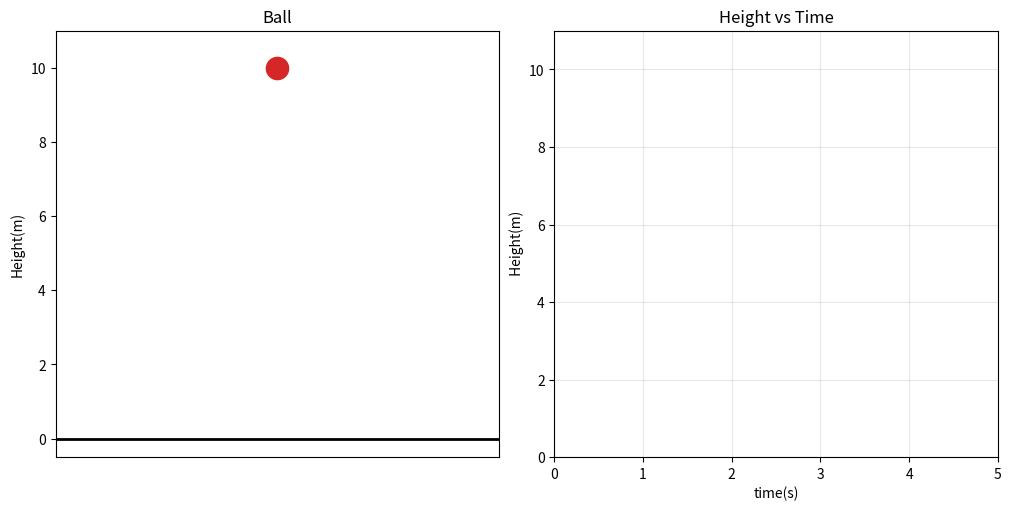

Here is the Python script that generated this plot:
import matplotlib.pyplot as plt
from matplotlib.animation import FuncAnimation

G=9.8
Restitution=0.8
dt=0.02
Y0=10.0
v_stop=0.1
steps_per_frame=2
save_GIF=False

class Ball:
    def __init__(self,y0):
        self.y, self.vy, = y0, 0.0
        self.t=0.0
        self.bounces=0
        self.at_rest=False

    def step(self, dt):
        if self.at_rest:
            return
        self.vy -= G*dt
        self.y+=self.vy*dt
        self.t+=dt
        if self.y<=0:
            self.vy= -self.vy*Restitution
            self.bounces+=1
            if abs(self.vy)<v_stop:
                self.vy=0.0
                self.at_rest=True
ball=Ball(Y0)
times, height=[0.0], [Y0]

fig, (ax_ball, ax_graph)=plt.subplots(1,2,figsize=(10,5), constrained_layout=True)
ax_ball.set(xlim=(-1,1), ylim=(-0.5, Y0*1.1), ylabel="Height(m)", title="Ball")
ax_ball.set_xticks([])
ax_ball.axhline(0, color="black", linewidth=2)
dot,=ax_ball.plot([0],[Y0],"o",color="tab:red",markersize=16)
info=ax_ball.text(0.03,0.97,"",transform=ax_ball.transAxes, va="top")
ax_graph.set(xlim=(0,5),ylim=(0, Y0*1.1),xlabel="time(s)", ylabel=" Height(m)", title="Height vs Time")
ax_graph.grid(alpha=0.3)
graph_line,=ax_graph.plot(times,height,color="tab:blue")

def frames():
    frame=0
    while not ball.at_rest:
        yield frame
        frame+=1

def update (frame):
    if not ball.at_rest:
        for i in range (steps_per_frame):
            ball.step(dt)
        times.append(ball.t)
        height.append(ball.y)
        dot.set_data([0],[ball.y])
        graph_line.set_data(times,height)
        if ball.t>ax_graph.get_xlim()[1]:
            ax_graph.set_xlim(0,ball.t*1.2)
        info.set_text(f"t = {ball.t:.2f} s \nbounces = {ball.bounces}")
        if ball.at_rest:
            ax_graph.axvline(ball.t, color="gray", linestyle="---")
            print(f"Rest after {ball.bounces} bounces, t = {ball.t:.2f} s")
    return dot, graph_line, info

ani=FuncAnimation(fig, update, frames=frames(), interval=20, blit=False, repeat=False, cache_frame_data=False)

if save_GIF:
    ani.save("bounce.gif", writer="pillow", fps=25)
else:
    plt.show() 
    
